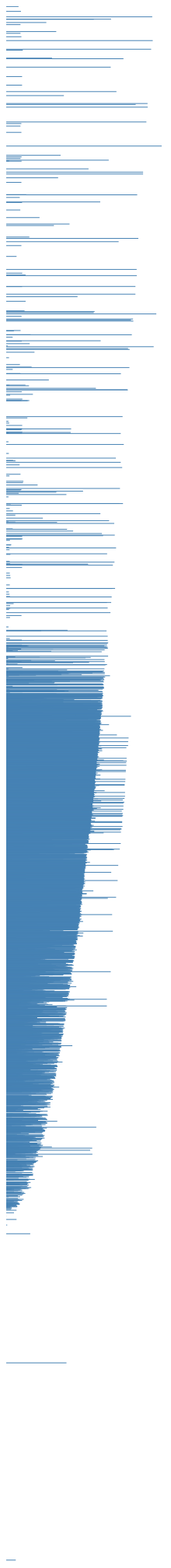
D3 v3 page, settled after 480 driven frames (8 s of simulated time); the page loaded 1 data file(s).



    // ruff sketch der zeigt wie man ne ganze menge auf den canvas per d3 malen kann

    var width = 960,
        height = 2000;

    var canvas = d3.select("body").append("canvas")
        .attr("width", width)
        .attr("height", height);


      d3.tsv("data/codered-july.table_FILTER_de.txt", function(d){

        d.start_time*=1;
        d.end_time  *=1;
        d.duration = d.end_time- d.start_time;

        return d;

      },function(data){
        console.log(data[0]);

        var context = canvas.node().getContext("2d");

        var maxTime = d3.max(data, function(d) { return d.start_time; });
        var minTime = d3.min(data, function(d) { return d.start_time; });

        var scaleDuration = d3.scale.sqrt()
          .domain([0, d3.max(data, function(d) { return d.duration; })])
          .range([0, 200]);

        var scaleTime = d3.scale.sqrt()
          .domain([minTime, maxTime])
          .range([0, height]);

        context.strokeStyle = "steelblue";
        context.beginPath();

        data.forEach(function(d){
          var y = scaleTime(d.start_time);
          var size = scaleDuration(d.duration);

          context.moveTo(0, y);
          context.lineTo(size, y);
        });

        context.stroke();

        console.log(minTime,maxTime);
      });

      
    

### data: data/codered-july.table_FILTER_de.txt
start_time	end_time	TLD	country	latitude	longitude	AS_number	AS_name
995556794	995583992	de	de	51.5	10.5	3320	AS3320
995558370	995558515	net	de	51.5	10.5	3320	AS3320
995565359	995570477	de	de	51.22	6.78	12420	ISIS (12420)
995570297	995570297	de	de	51.5	10.5	8650	AS8650
995553399	995585582	arpa	de	48.13	11.58	2871	ISION (2871)
995579289	995579289	de	de	51.5	10.5	8650	AS8650
995578092	995578219	net	de	51.5	10.5	3320	AS3320
995584052	995585792	net	de	51.5	10.5	3320	AS3320
995559727	995585804	arpa	de	48.13	11.58	2871	ISION (2871)
995572268	995572268	net	de	51.5	10.5	3320	AS3320
995557895	995580872	arpa	de	51.52	7.45	1270	UNIDO-AS (1270)
995558555	995587052	arpa	de	51.5	10.5	1270	UNIDO-AS (1270)
995575425	995575951	net	de	51.5	10.5	3320	AS3320
995575651	995580752	net	de	51.5	10.5	3320	AS3320
995556343	995556343	net	de	51.5	10.5	3320	AS3320
995558919	995577631	net	de	51.5	10.5	3320	AS3320
995558212	995586752	de	de	51.5	10.5	680	DFN-WIN-AS (680)
995557627	995586512	de	de	51.5	10.5	680	DFN-WIN-AS (680)
995579212	995580392	net	de	51.5	10.5	3320	AS3320
995557865	995584349	arpa	de	51.5	10.5	1270	UNIDO-AS (1270)
995556371	995584892	arpa	de	50.73	7.1	8469	NDH (8469)
995557692	995558685	arpa	de	50.73	7.1	8469	NDH (8469)
995559328	995578592	de	de	49.87	8.65	8365	MANDA (8365)
995576551	995577945	net	de	51.5	10.5	3320	AS3320
995559676	995569277	net	de	51.5	10.5	3320	AS3320
995577874	995585297	net	de	51.5	10.5	3320	AS3320
995558250	995575591	de	de	51.3	9.5	680	DFN-WIN-AS (680)
995561194	995566936	arpa	de	51.3	9.5	680	DFN-WIN-AS (680)
995566216	995583152	net	de	51.5	10.5	3320	AS3320
995586632	995586692	de	de	51.5	10.5	8472	VIAG (8472)
995554559	995586092	arpa	de	53.55	10	9132	AS9132
995557701	995563532	de	de	51.5	10.5	8469	NDH (8469)
995554488	995555920	de	de	48.13	11.58	8379	CYBERNET-AG (8379)
995555229	995555229	net	de	53	8	9145	EWE (9145)
995572028	995575351	net	de	51.5	10.5	3320	AS3320
995563898	995586869	com	de	48.13	11.58	8379	CYBERNET-AG (8379)
995557715	995586032	net	de	51.5	10.5	9132	AS9132
995559722	995586813	de	de	0	0	680	DFN-WIN-AS (680)
995559523	995569251	net	de	51.5	10.5	3320	AS3320
995537785	995537807	de	de	51.67	7.82	12355	AS12355
995556821	995556821	de	de	51.52	7.45	1270	UNIDO-AS (1270)
995566109	995586992	arpa	de	50.2	8.58	15514	AS-TELEACTION (15514)
995563324	995563324	de	de	51.52	7.45	1270	UNIDO-AS (1270)
995572688	995572688	de	de	51.52	7.45	1270	UNIDO-AS (1270)
995567824	995572388	net	de	51.5	10.5	3209	AS3209
995511916	995553414	net	de	51.5	10.5	3320	AS3320
995574964	995583695	net	de	51.5	10.5	3320	AS3320
995563804	995563804	arpa	de	51.5	10.5	3209	AS3209
995571192	995571667	net	de	51.5	10.5	3320	AS3320
995557388	995587520	arpa	de	51.5	10.5	12915	EPAG (12915)
995559400	995587201	arpa	de	51.5	10.5	12915	EPAG (12915)
995572688	995572688	arpa	de	52.53	13.42	15563	AS15563
995566696	995571547	arpa	de	49.42	8.7	1270	UNIDO-AS (1270)
995566876	995579251	de	de	49.87	8.65	8365	MANDA (8365)
995565387	995575919	de	de	51.5	10.5	8472	VIAG (8472)
995559205	995581772	net	de	51.5	10.5	3209	AS3209
995576191	995576191	de	de	51.52	7.45	1270	UNIDO-AS (1270)
995566079	995586932	de	de	49.42	8.7	680	DFN-WIN-AS (680)
995582691	995582691	arpa	de	52.53	13.42	15563	AS15563
995558813	995586933	de	de	51.5	10.5	15936	ATARIS (15936)
... 11,702 more rows